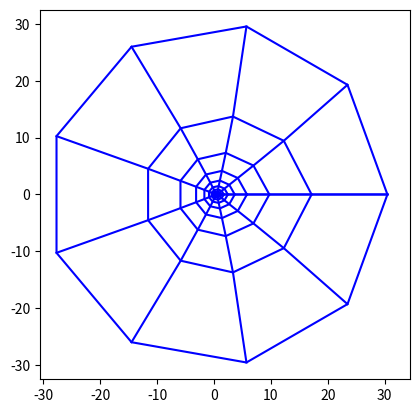

The matplotlib source for this figure:
import math
import numpy as np
import matplotlib.pyplot as plt


# n1 = int(input("请输入翼型表面离散点数"))
# n2 = int(input("请输入近场到远场离散点数"))
#NACA0012表面坐标
#y1 = 0.6 * (-0.1015 * x**4 + 0.2843 * x**3 - 0.3576 * x**2 - 0.1221 * x + 0.2969 * x ** 0.5)
#y2 = -0.6 * (-0.1015 * x**4 + 0.2843 * x**3 - 0.3576 * x**2 - 0.1221 * x + 0.2969 * x ** 0.5)

#沿x轴等间距变化翼型表面,这样不好
'''
for i in range (0,101):
    x = 0.01 *  i
    y1 = 0.6 * (-0.1015 * x**4 + 0.2843 * x**3 - 0.3576 * x**2 - 0.1221 * x + 0.2969 * x ** 0.5)
    y2 = -0.6 * (-0.1015 * x**4 + 0.2843 * x**3 - 0.3576 * x**2 - 0.1221 * x + 0.2969 * x ** 0.5)
    X[i] = x
    Y1[i] = y1
    Y2[i] = y2
plt.plot(X,Y1,'-o')
plt.plot(X,Y2,'-o')
plt.show()
'''



#定义常数
n1 = 10      #绕翼型一周的点数
n2 = 10       #从壁面到远场的离散点数
e1 = 0.1
e2 = 0.1
e0 = 1e-5      #设定收敛残值
dcx = 1     #求解域的横坐标离散
dcy = 1     #求解域的纵坐标离散
a = 0
b = 0
g = 0
#这里用linspace
Theta = np.linspace(0,2*math.pi,num = n1)
X0 = np.ones(n1)
Y0 = np.ones(n1)
X1 = np.ones(n1)
Y1 = np.ones(n1)
X = np.ones([n1,n2])    #存放所有点的横坐标
Y = np.ones([n1,n2])    #c
x2 = np.ones([n1,n2])    #迭代用
y2 = np.ones([n1,n2])    #迭代用

#-----------------------生成网格初值-------------------#
for i in range(0,n1):
    X0[i] = 0.5 * (1 + math.cos(Theta[i]))
    if(Theta[i]<math.pi):
        y = 0.6 * (-0.1015 * X0[i]**4 + 0.2843 * X0[i]**3 - 0.3576 * X0[i]**2 - 0.1221 * X0[i] + 0.2969 * X0[i] ** 0.5)
    else:
        y = -0.6 * (-0.1015 * X0[i]**4 + 0.2843 * X0[i]**3 - 0.3576 * X0[i]**2 - 0.1221 * X0[i] + 0.2969 * X0[i] ** 0.5)
    Y0[i] = y
    X1[i] = 30 * math.cos(Theta[i]) + 0.5
    Y1[i] = 30 * math.sin(Theta[i])
    #print(X0[i],Y0[i])
    for j in range(0,n2):
        dx = (X1[i] - X0[i]) / (n2 - 1)
        dy = (Y1[i] - Y0[i]) / (n2 - 1)
        X[i][j] = X0[i] + j * dx
        Y[i][j] = Y0[i] + j * dy

'''
#显示初始网格
for i in range(0,n1):
    plt.plot(X[i,:],Y[i,:],'-o',c='b')
    
for j in range(0,n2):
    plt.plot(X[:,j],Y[:,j],'-o',c='b')
plt.axis('square') #等比例显示
plt.show()         #放在最外面，最后只画一张图
'''
#-----------------------生成网格初值-------------------#


#迭代解Laplace方程生成网格


while((e1 > e0) or (e2 > e0)):
    for i in range(0,n1):
        for j in range(1,n2-1):
            if(i == 0):
                a = ((X[i][j+1]-X[i][j-1]) / (2*dcy))**2 + ((Y[i][j+1]-Y[i][j-1]) / (2*dcy))**2   #alpha
                b  = ((X[i+1][j]-X[n1-2][j]) / (2*dcx)) * ((X[i][j+1] - X[i][j-1]) / (2*dcy)) \
                        + ((Y[i+1][j]-Y[n1-2][j]) / (2*dcx))*((Y[i][j+1] - Y[i][j-1]) / (2*dcy))  #beta
                g  = ((X[i+1][j]-X[n1-2][j]) / (2*dcx))**2 + ((Y[i+1][j]-Y[n1-2][j]) / (2*dcx))**2  #gamma
                #开始迭代
                x2[i][j] = 0.5 * (a * (X[i+1][j] + X[n1-1][j]) + g * (X[i][j+1] + X[i][j-1]) \
                - 0.5 * b * (X[i+1][j+1]+X[n1-2][j-1]-X[i+1][j-1]-X[n1-2][j+1])) / (a + g)
                y2[i][j] = 0.5 * (a * (Y[i+1][j] + Y[n1-2][j]) + g * (Y[i][j+1] + Y[i][j-1]) \
                - 0.5 * b * (Y[i+1][j+1]+ Y[n1-2][j-1]- Y[i+1][j-1]- Y[n1-2][j+1])) / (a + g)
                e1 = abs(X[i][j] - x2[i][j])
                e2 = abs(Y[i][j] - y2[i][j])
                X[i][j] = x2[i][j]   #更新迭代的x坐标
                Y[i][j] = y2[i][j]   #更新迭代的y坐标
            #迭代方程中的三个系数，分别为一阶导数关系
            elif(i == n1 - 1):
                X[i][j] = X[0][j]   #更新迭代的x坐标
                Y[i][j] = Y[0][j]   #更新迭代的y坐标
            else:
                a = ((X[i][j+1]-X[i][j-1]) / (2*dcy))**2 + ((Y[i][j+1]-Y[i][j-1]) / (2*dcy))**2   #alpha
                b  = ((X[i+1][j]-X[i-1][j]) / (2*dcx)) * ((X[i][j+1] - X[i][j-1]) / (2*dcy)) \
                        + ((Y[i+1][j]-Y[i-1][j]) / (2*dcx))*((Y[i][j+1] - Y[i][j-1]) / (2*dcy))  #beta
                g  = ((X[i+1][j]-X[i-1][j]) / (2*dcx))**2 + ((Y[i+1][j]-Y[i-1][j]) / (2*dcx))**2  #gamma
                #开始迭代
                x2[i][j] = 0.5 * (a * (X[i+1][j] + X[i-1][j]) + g * (X[i][j+1] + X[i][j-1]) \
                - 0.5 * b * (X[i+1][j+1]+X[i-1][j-1]-X[i+1][j-1]-X[i-1][j+1])) / (a + g)
                y2[i][j] = 0.5 * (a * (Y[i+1][j] + Y[i-1][j]) + g * (Y[i][j+1] + Y[i][j-1]) \
                - 0.5 * b * (Y[i+1][j+1]+ Y[i-1][j-1]- Y[i+1][j-1]- Y[i-1][j+1])) / (a + g)
                e1 = abs(X[i][j] - x2[i][j])
                e2 = abs(Y[i][j] - y2[i][j])
                X[i][j] = x2[i][j]   #更新迭代的x坐标
                Y[i][j] = y2[i][j]   #更新迭代的y坐标

#最终绘图
for i in range(0,n1):
    plt.plot(X[i,:],Y[i,:],c='b')
    
for j in range(0,n2):
    plt.plot(X[:,j],Y[:,j],c='b')
plt.axis('square') #等比例显示
plt.show()         #放在最外面，最后只画一张图

#输出为T格式

with open('grid.dat','w') as f1:
    f1.write(f' Title="Grid_Generation" \n')
    f1.write(f' VARIABLES = "X","Y" \n')
    f1.write(f' ZONE T= "BOX",I= 5,J = 5,F = POINT \n')
    for j in range(0,n2):
        for i in range(0,n1):
            print(X[i][j],Y[i][j])
            f1.write(f'{X[i][j]} {Y[i][j]} \n')     #f执行大括号里面的函数
